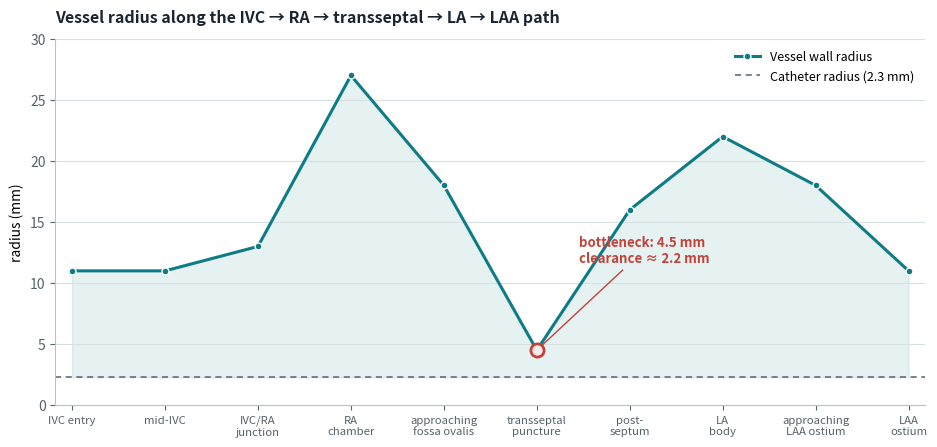

The script that saved this image: (Note: this script raises an exception after producing the figure.)
import matplotlib
matplotlib.use("Agg")
import matplotlib.pyplot as plt
import matplotlib.font_manager as fm
import numpy as np

labels = ["IVC entry","mid-IVC","IVC/RA\njunction","RA\nchamber","approaching\nfossa ovalis","transseptal\npuncture","post-\nseptum","LA\nbody","approaching\nLAA ostium","LAA\nostium"]
t = np.linspace(0,1,10)
radius = np.array([11.0,11.0,13.0,27.0,18.0,4.5,16.0,22.0,18.0,11.0])
catheter_r = 2.3
bottleneck_i = 5

fig, ax = plt.subplots(figsize=(9.5,4.6), dpi=200)

ax.fill_between(t, radius, catheter_r, color="#0E7C86", alpha=0.10, zorder=1)
ax.plot(t, radius, color="#0E7C86", linewidth=2.2, marker="o", markersize=5,
        markerfacecolor="#0E7C86", markeredgecolor="white", markeredgewidth=1, zorder=3, label="Vessel wall radius")
ax.axhline(catheter_r, color="#55636B", linewidth=1.1, linestyle=(0,(4,3)), zorder=2, label="Catheter radius (2.3 mm)")

ax.scatter([t[bottleneck_i]],[radius[bottleneck_i]], s=90, facecolor="#FAEAE8", edgecolor="#C1443B", linewidth=2, zorder=4)
ax.annotate("bottleneck: 4.5 mm\nclearance ≈ 2.2 mm",
            xy=(t[bottleneck_i], radius[bottleneck_i]), xytext=(t[bottleneck_i]+0.05, radius[bottleneck_i]+7.2),
            fontsize=9.5, color="#C1443B", fontweight="bold",
            arrowprops=dict(arrowstyle="-", color="#C1443B", linewidth=1))

ax.set_xticks(t)
ax.set_xticklabels(labels, fontsize=8.2, rotation=0)
ax.set_ylabel("radius (mm)", fontsize=10)
ax.set_ylim(0, 30)
ax.set_xlim(-0.02, 1.02)
ax.grid(axis="y", color="#D8E0E3", linewidth=0.8, zorder=0)
for spine in ["top","right"]:
    ax.spines[spine].set_visible(False)
ax.spines["left"].set_color("#B8C2C7")
ax.spines["bottom"].set_color("#B8C2C7")
ax.tick_params(colors="#55636B")
ax.set_title("Vessel radius along the IVC → RA → transseptal → LA → LAA path", fontsize=11.5, fontweight="bold", color="#1B2530", loc="left", pad=12)
ax.legend(loc="upper right", frameon=False, fontsize=9)

fig.tight_layout()
fig.savefig("C:/Users/f6086/AppData/Local/Temp/laac_repo/assets/radius-profile.png", facecolor="white")
print("done")
